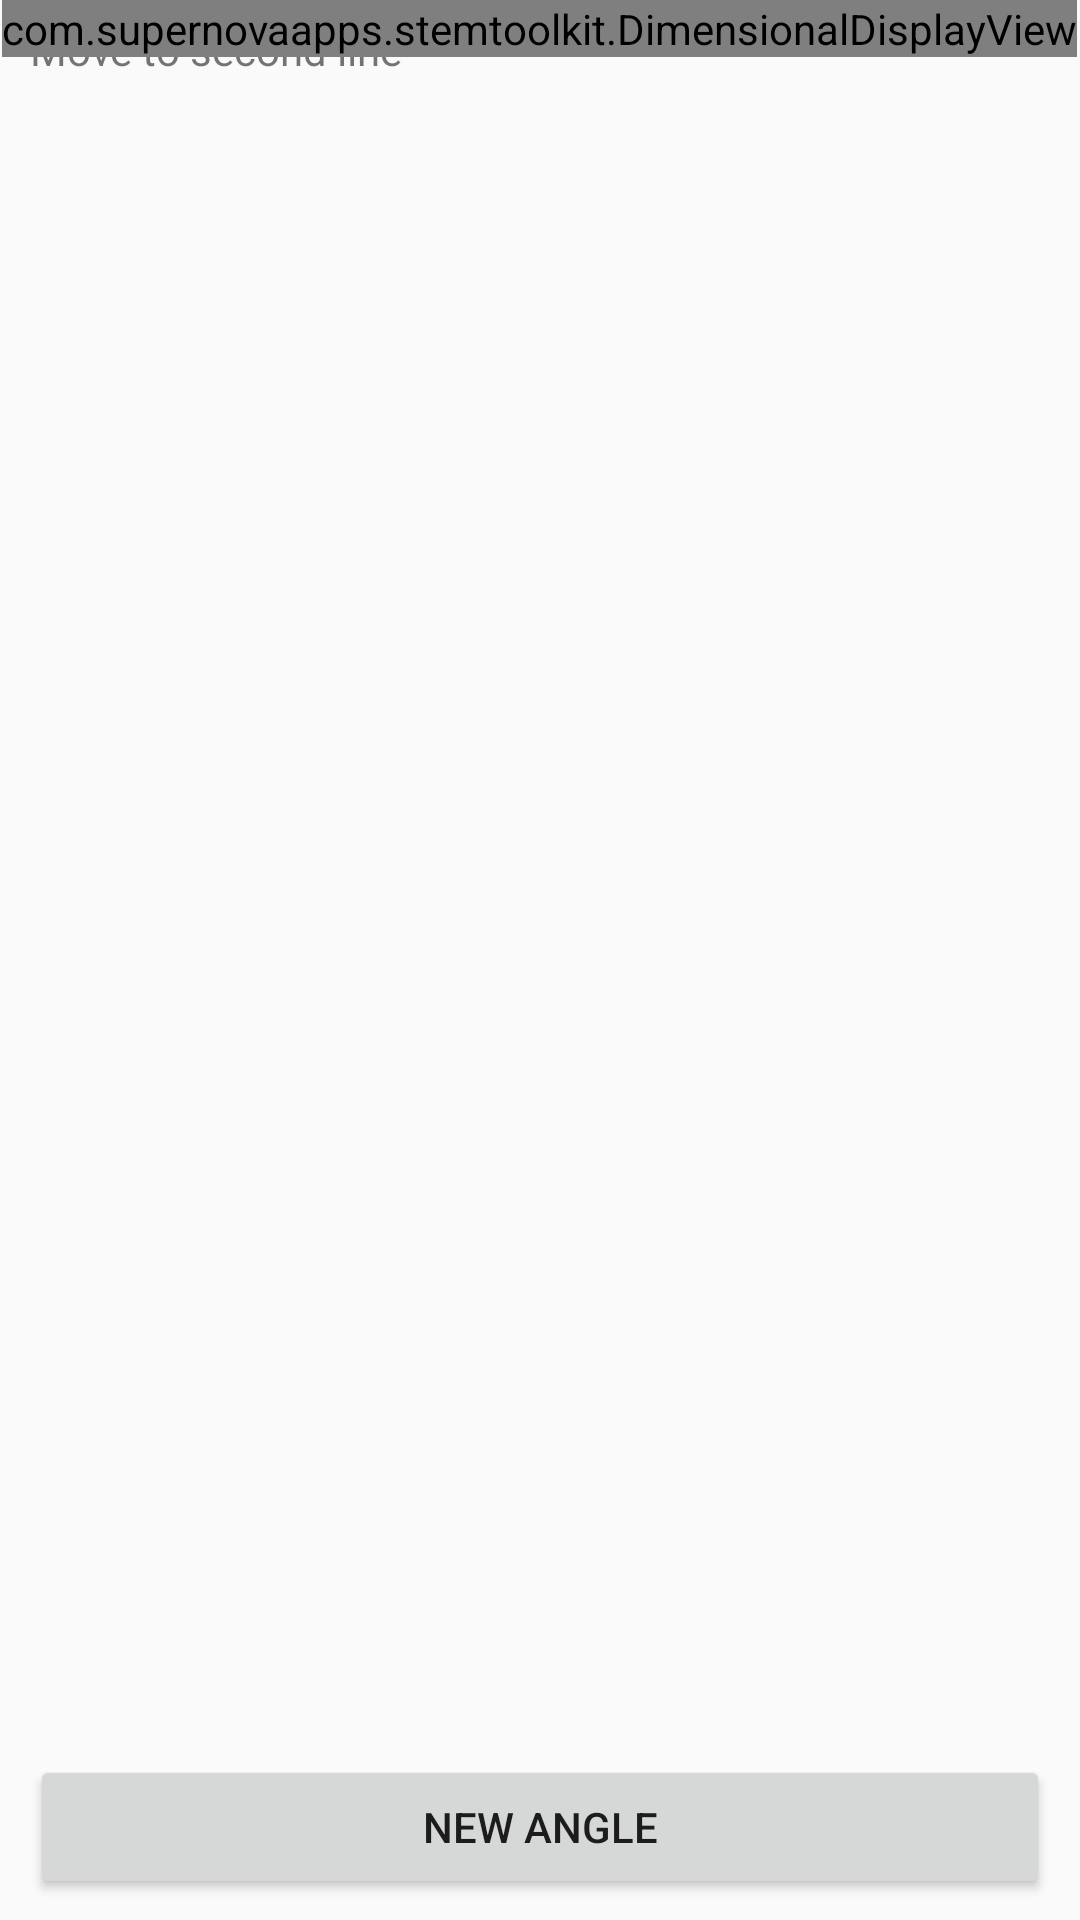

Produce the Android XML layout that renders to this screen, including the resource entries it uses.
<!-- AndroidManifest.xml: application theme AppTheme -->
<!-- res/layout/second_line.xml -->
<?xml version="1.0" encoding="utf-8"?>
<RelativeLayout xmlns:android="http://schemas.android.com/apk/res/android"
    xmlns:app="http://schemas.android.com/apk/res-auto"
    android:id="@+id/layout"
    android:layout_width="wrap_content"
    android:layout_height="wrap_content"
    android:orientation="vertical">

    <TextView
        android:layout_width="wrap_content"
        android:layout_height="wrap_content"
        android:paddingLeft="10dp"
        android:paddingTop="7dp"
        android:text="@string/protractor_instructions2" />

    <LinearLayout
        android:layout_width="match_parent"
        android:layout_height="wrap_content"
        android:layout_alignParentLeft="true"
        android:layout_alignParentTop="true"
        android:gravity="center" >

        <com.supernovaapps.stemtoolkit.DimensionalDisplayView
            android:id="@+id/answer"
            android:layout_width="wrap_content"
            android:layout_height="wrap_content"
            app:number="0"
            app:unit="°"
            app:textSize="50sp" />

    </LinearLayout>

    <LinearLayout
        android:layout_width="match_parent"
        android:layout_height="wrap_content"
        android:layout_alignParentBottom="true">

        <Button
            android:layout_width="match_parent"
            android:layout_height="wrap_content"
            android:onClick="newAngle"
            android:layout_marginLeft="10dp"
            android:layout_marginRight="10dp"
            android:layout_marginBottom="7dp"
            android:text="@string/protractor_new_angle_text" />

    </LinearLayout>

</RelativeLayout>
<!-- resources referenced by this layout -->
<resources>
  <string name="protractor_instructions2">Move to second line</string>
  <string name="protractor_new_angle_text">New Angle</string>
  <style name="AppTheme" parent="Theme.AppCompat.Light.DarkActionBar">
          
          <item name="colorPrimary">@color/colorPrimary</item>
          <item name="colorPrimaryDark">@color/colorPrimaryDark</item>
          <item name="colorAccent">@color/colorAccent</item>
      </style>
  <!-- not gathered from this repository: default colours our renderer supplied (Android Studio template values) -->
  <color name="colorPrimary">#FF6200EE</color>
  <color name="colorPrimaryDark">#FF3700B3</color>
  <color name="colorAccent">#FF03DAC5</color>
</resources>
